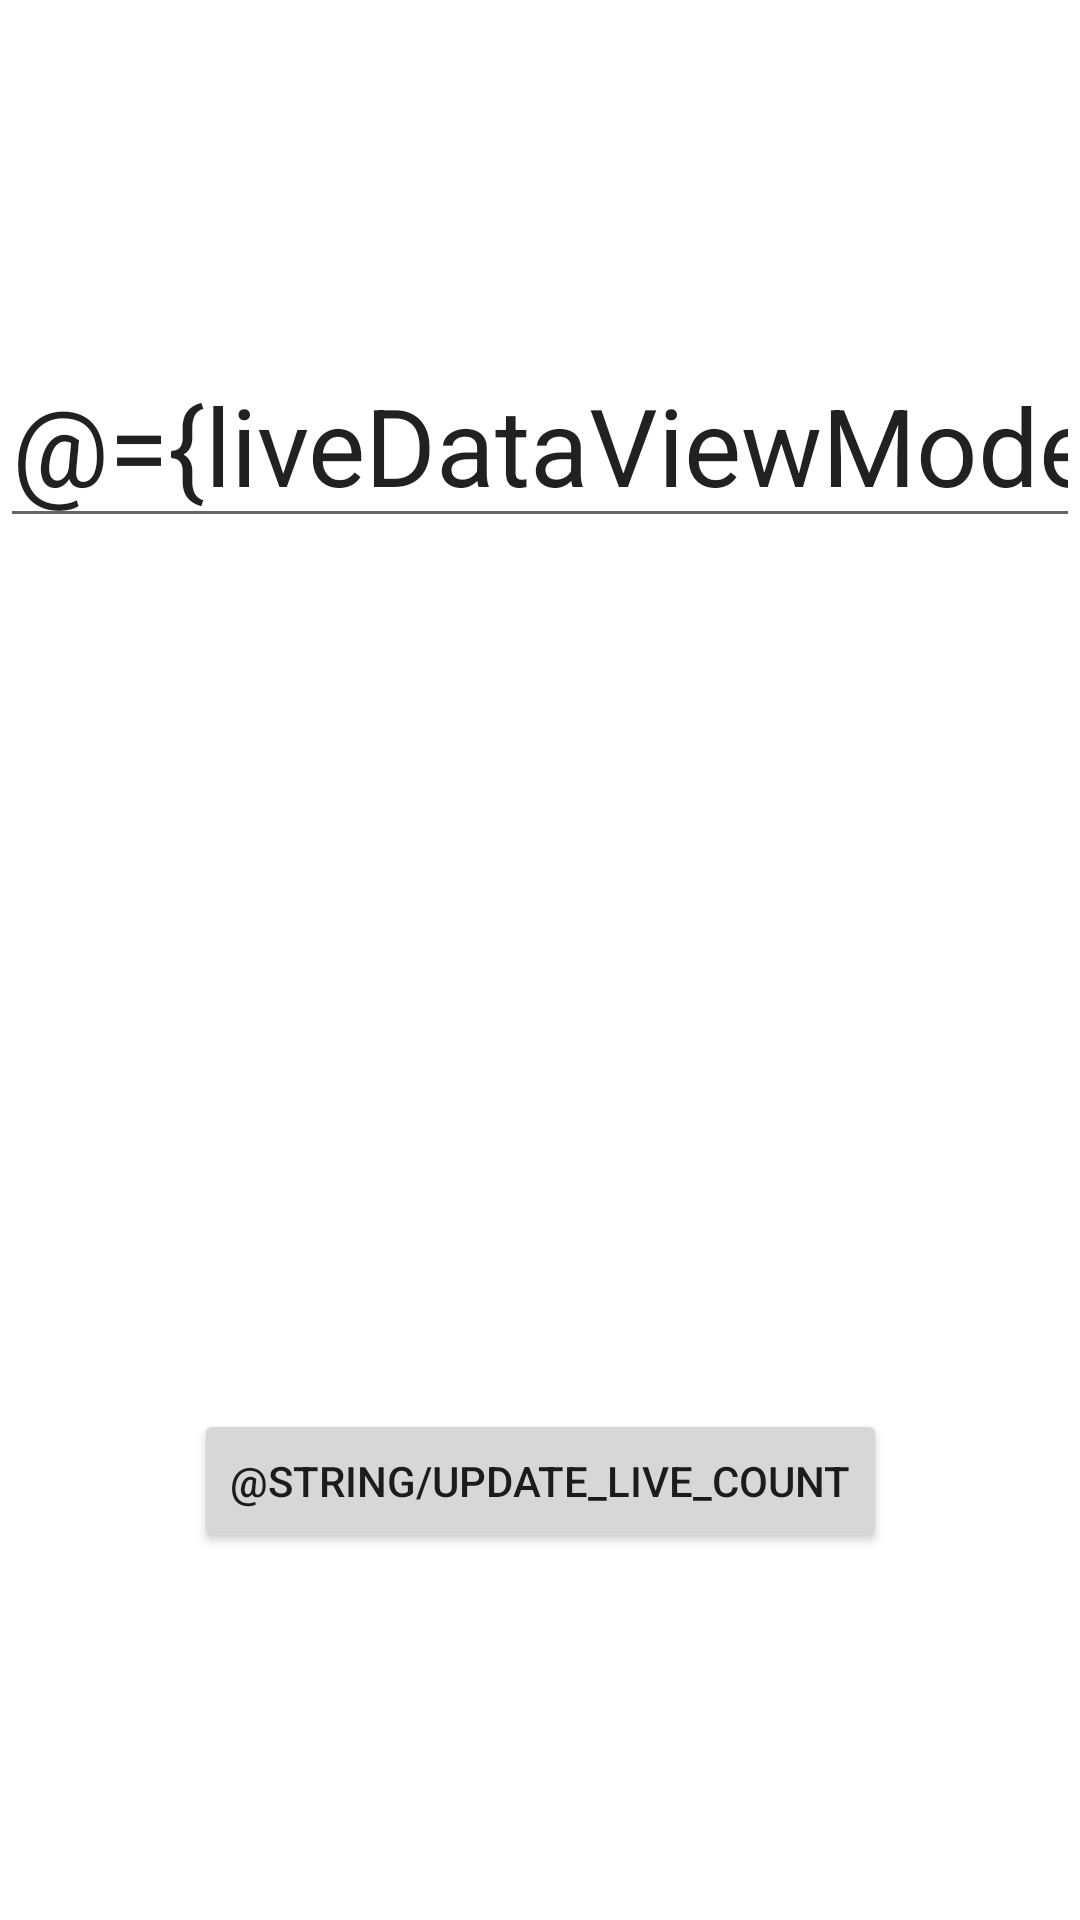

Android layout source for this screen:
<!-- AndroidManifest.xml: application theme Theme.ViewModelLiveDataViewBinding -->
<!-- res/layout/activity_live_data_binding_demo2.xml -->
<?xml version="1.0" encoding="utf-8"?>
<layout xmlns:android="http://schemas.android.com/apk/res/android"
    xmlns:app="http://schemas.android.com/apk/res-auto"
    xmlns:tools="http://schemas.android.com/tools">
    <data>
        <variable
            name="liveDataViewModel"
            type="com.jetpack.viewbinding.viewmodel.LiveDataViewModel" />
    </data>
<androidx.constraintlayout.widget.ConstraintLayout
    android:layout_width="match_parent"
    android:layout_height="match_parent"
    tools:context=".view.LiveDataBindingDemo2Activity">

    <TextView
        android:id="@+id/livedata_binding_txt"
        android:layout_width="wrap_content"
        android:layout_height="wrap_content"
        android:text="@{String.valueOf(liveDataViewModel.totalData)}"
        android:textSize="40sp"
        android:typeface="serif"
        android:textStyle="bold"
        app:layout_constraintBottom_toBottomOf="parent"
        app:layout_constraintEnd_toEndOf="parent"
        app:layout_constraintStart_toStartOf="parent"
        app:layout_constraintTop_toTopOf="parent" />

    <Button
        android:id="@+id/update_livedata_btn"
        android:layout_width="wrap_content"
        android:layout_height="wrap_content"
        android:text="@string/update_live_count"
        android:onClick="@{()->liveDataViewModel.setTotal()}"
        app:layout_constraintBottom_toBottomOf="parent"
        app:layout_constraintEnd_toEndOf="parent"
        app:layout_constraintStart_toStartOf="parent"
        app:layout_constraintTop_toBottomOf="@+id/livedata_binding_txt" />

    <EditText
        android:id="@+id/editTextEnterNumber"
        android:layout_width="wrap_content"
        android:layout_height="wrap_content"
        android:ems="10"
        android:inputType="number"
        android:textSize="36sp"
        android:text="@={liveDataViewModel.inputText}"
        android:hint="Enter number"
        app:layout_constraintBottom_toTopOf="@+id/livedata_binding_txt"
        app:layout_constraintEnd_toEndOf="parent"
        app:layout_constraintStart_toStartOf="parent"
        app:layout_constraintTop_toTopOf="parent" />
</androidx.constraintlayout.widget.ConstraintLayout>
</layout>
<!-- resources referenced by this layout -->
<resources>
  <style name="Theme.ViewModelLiveDataViewBinding" parent="Theme.MaterialComponents.DayNight.DarkActionBar">
          
          <item name="colorPrimary">@color/purple_500</item>
          <item name="colorPrimaryVariant">@color/purple_700</item>
          <item name="colorOnPrimary">@color/white</item>
          
          <item name="colorSecondary">@color/teal_200</item>
          <item name="colorSecondaryVariant">@color/teal_700</item>
          <item name="colorOnSecondary">@color/black</item>
          
          <item name="android:statusBarColor" tools:targetApi="l">?attr/colorPrimaryVariant</item>
          
      </style>
  <!-- not gathered from this repository: default colours our renderer supplied (Android Studio template values) -->
  <color name="purple_500">#FF6200EE</color>
  <color name="purple_700">#FF3700B3</color>
  <color name="teal_200">#FF03DAC5</color>
  <color name="teal_700">#FF018786</color>
  <color name="black">#FF000000</color>
  <color name="white">#FFFFFFFF</color>
</resources>
